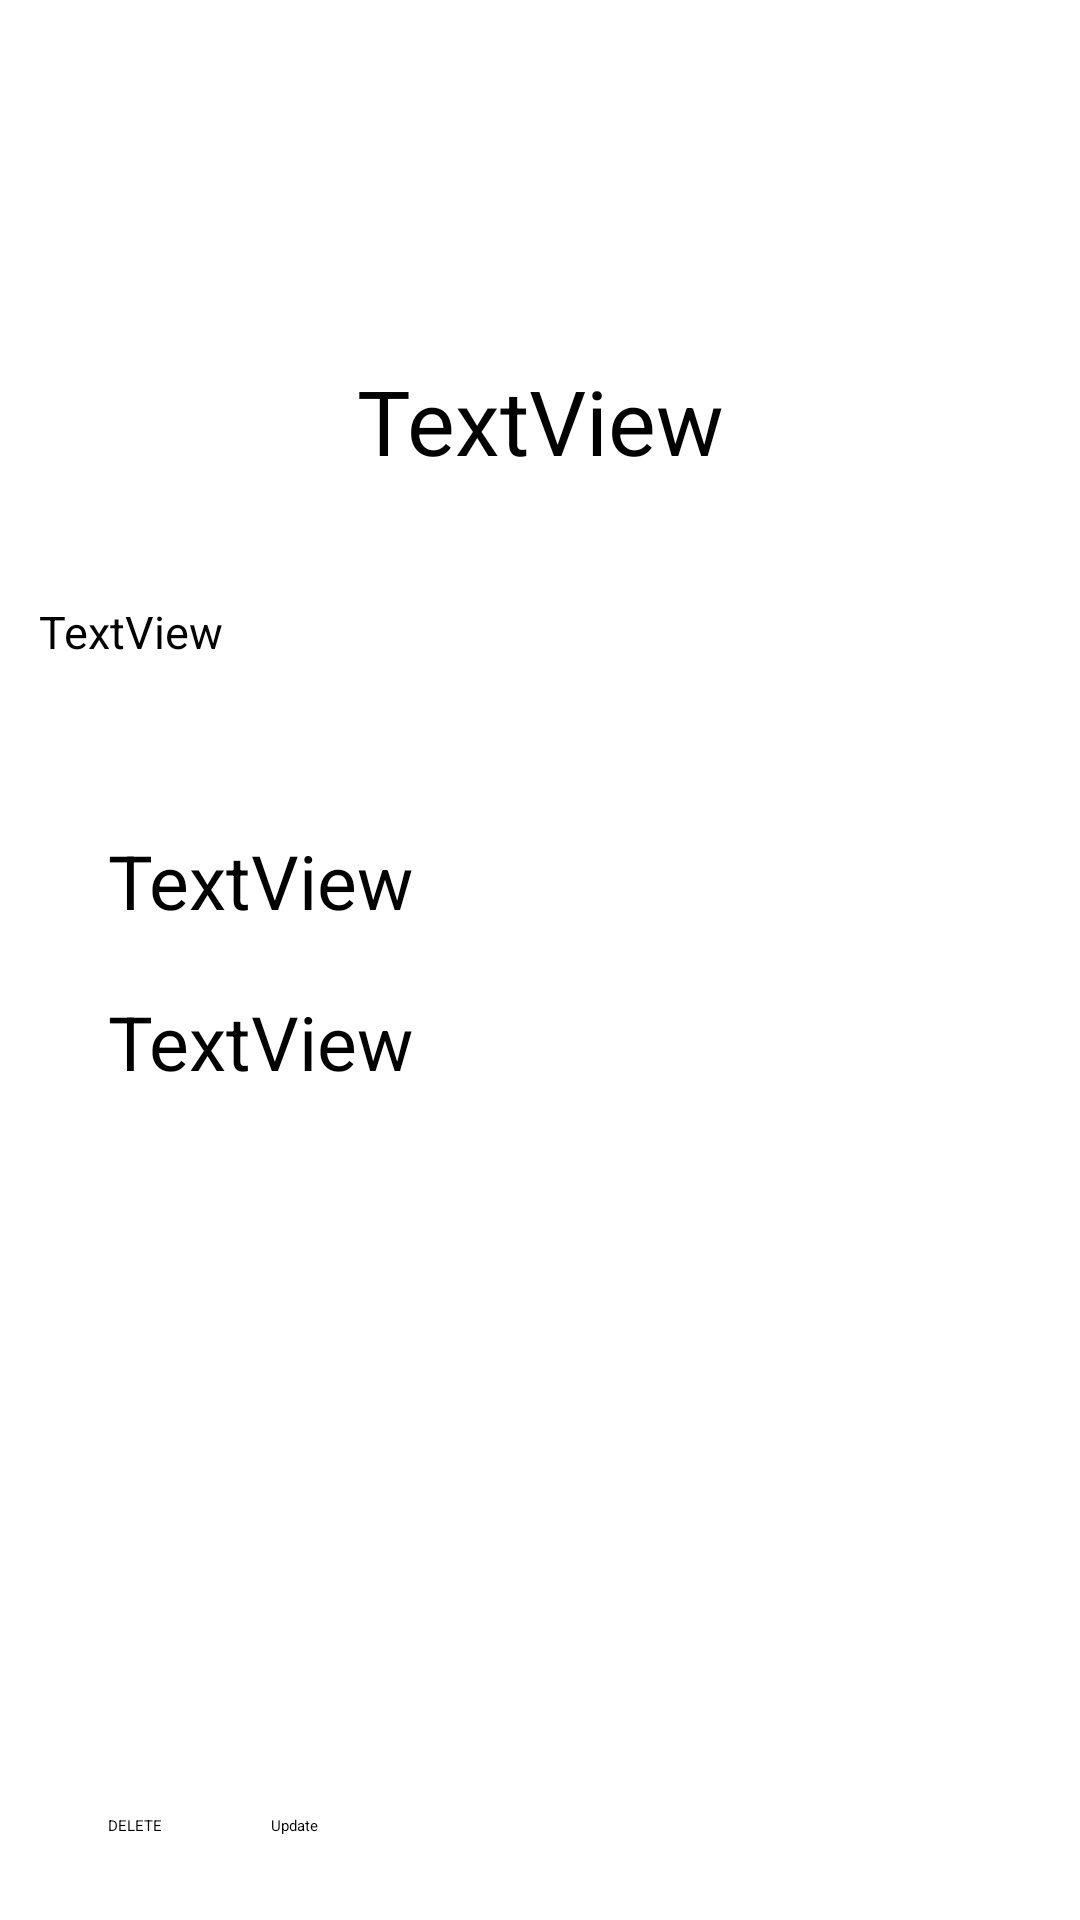

Android layout source for this screen:
<!-- AndroidManifest.xml: application theme Theme.LoginRegister -->
<!-- res/layout/activity_post_specific.xml -->
<?xml version="1.0" encoding="utf-8"?>
<androidx.constraintlayout.widget.ConstraintLayout xmlns:android="http://schemas.android.com/apk/res/android"
    xmlns:app="http://schemas.android.com/apk/res-auto"
    xmlns:tools="http://schemas.android.com/tools"
    android:layout_width="match_parent"
    android:layout_height="match_parent"
    tools:context=".PostSpecific">

    <TextView
        android:id="@+id/title"
        android:layout_width="wrap_content"
        android:layout_height="wrap_content"
        android:layout_marginTop="120dp"
        android:text="TextView"
        android:textSize="30dp"
        app:layout_constraintEnd_toEndOf="parent"
        app:layout_constraintStart_toStartOf="parent"
        app:layout_constraintTop_toTopOf="parent" />

    <TextView
        android:id="@+id/body"
        android:layout_width="334dp"
        android:layout_height="wrap_content"
        android:layout_marginTop="40dp"
        android:text="TextView"
        android:textSize="15dp"
        app:layout_constraintEnd_toEndOf="parent"
        app:layout_constraintStart_toStartOf="parent"
        app:layout_constraintTop_toBottomOf="@+id/title" />


    <TextView
        android:id="@+id/postedBy"
        android:layout_width="wrap_content"
        android:layout_height="wrap_content"
        android:layout_marginStart="36dp"
        android:layout_marginLeft="36dp"
        android:layout_marginTop="56dp"
        android:text="TextView"
        android:textSize="25dp"
        app:layout_constraintStart_toStartOf="parent"
        app:layout_constraintTop_toBottomOf="@+id/body" />

    <TextView
        android:id="@+id/id"
        android:layout_width="117dp"
        android:layout_height="37dp"
        android:layout_marginStart="36dp"
        android:layout_marginLeft="36dp"
        android:layout_marginTop="20dp"
        android:text="TextView"
        android:textSize="25dp"
        app:layout_constraintStart_toStartOf="parent"
        app:layout_constraintTop_toBottomOf="@+id/postedBy" />

    <Button
        android:id="@+id/btnUpdate"
        style="@style/Widget.AppCompat.Button.Colored"
        android:layout_width="wrap_content"
        android:layout_height="wrap_content"
        android:layout_marginStart="36dp"
        android:layout_marginLeft="36dp"
        android:layout_marginBottom="28dp"
        android:onClick="changeActivityUpdate"
        android:text="@string/update"
        android:visibility="visible"
        app:layout_constraintBottom_toBottomOf="parent"
        app:layout_constraintStart_toEndOf="@+id/btnDelete" />

    <Button
        android:id="@+id/btnDelete"
        style="@style/Widget.AppCompat.Button.Colored"
        android:layout_width="wrap_content"
        android:layout_height="wrap_content"
        android:layout_marginStart="36dp"
        android:layout_marginLeft="36dp"
        android:layout_marginBottom="28dp"
        android:onClick="delete"
        android:text="@string/delete"
        android:visibility="visible"
        app:layout_constraintBottom_toBottomOf="parent"
        app:layout_constraintStart_toStartOf="parent" />


</androidx.constraintlayout.widget.ConstraintLayout>
<!-- resources referenced by this layout -->
<resources>
  <string name="delete">DELETE</string>
  <string name="update">Update</string>
  <style name="Theme.LoginRegister" parent="Theme.MaterialComponents.DayNight.NoActionBar">
          
          <item name="colorPrimary">@color/purple_200</item>
          <item name="colorPrimaryVariant">@color/purple_700</item>
          <item name="colorOnPrimary">@color/black</item>
          
          <item name="colorSecondary">@color/teal_200</item>
          <item name="colorSecondaryVariant">@color/teal_200</item>
          <item name="colorOnSecondary">@color/black</item>
          
          <item name="android:statusBarColor" tools:targetApi="l">?attr/colorPrimaryVariant</item>
          
      </style>
  <!-- not gathered from this repository: default colours our renderer supplied (Android Studio template values) -->
  <color name="purple_200">#FFBB86FC</color>
  <color name="purple_700">#FF3700B3</color>
  <color name="teal_200">#FF03DAC5</color>
  <color name="black">#FF000000</color>
</resources>
